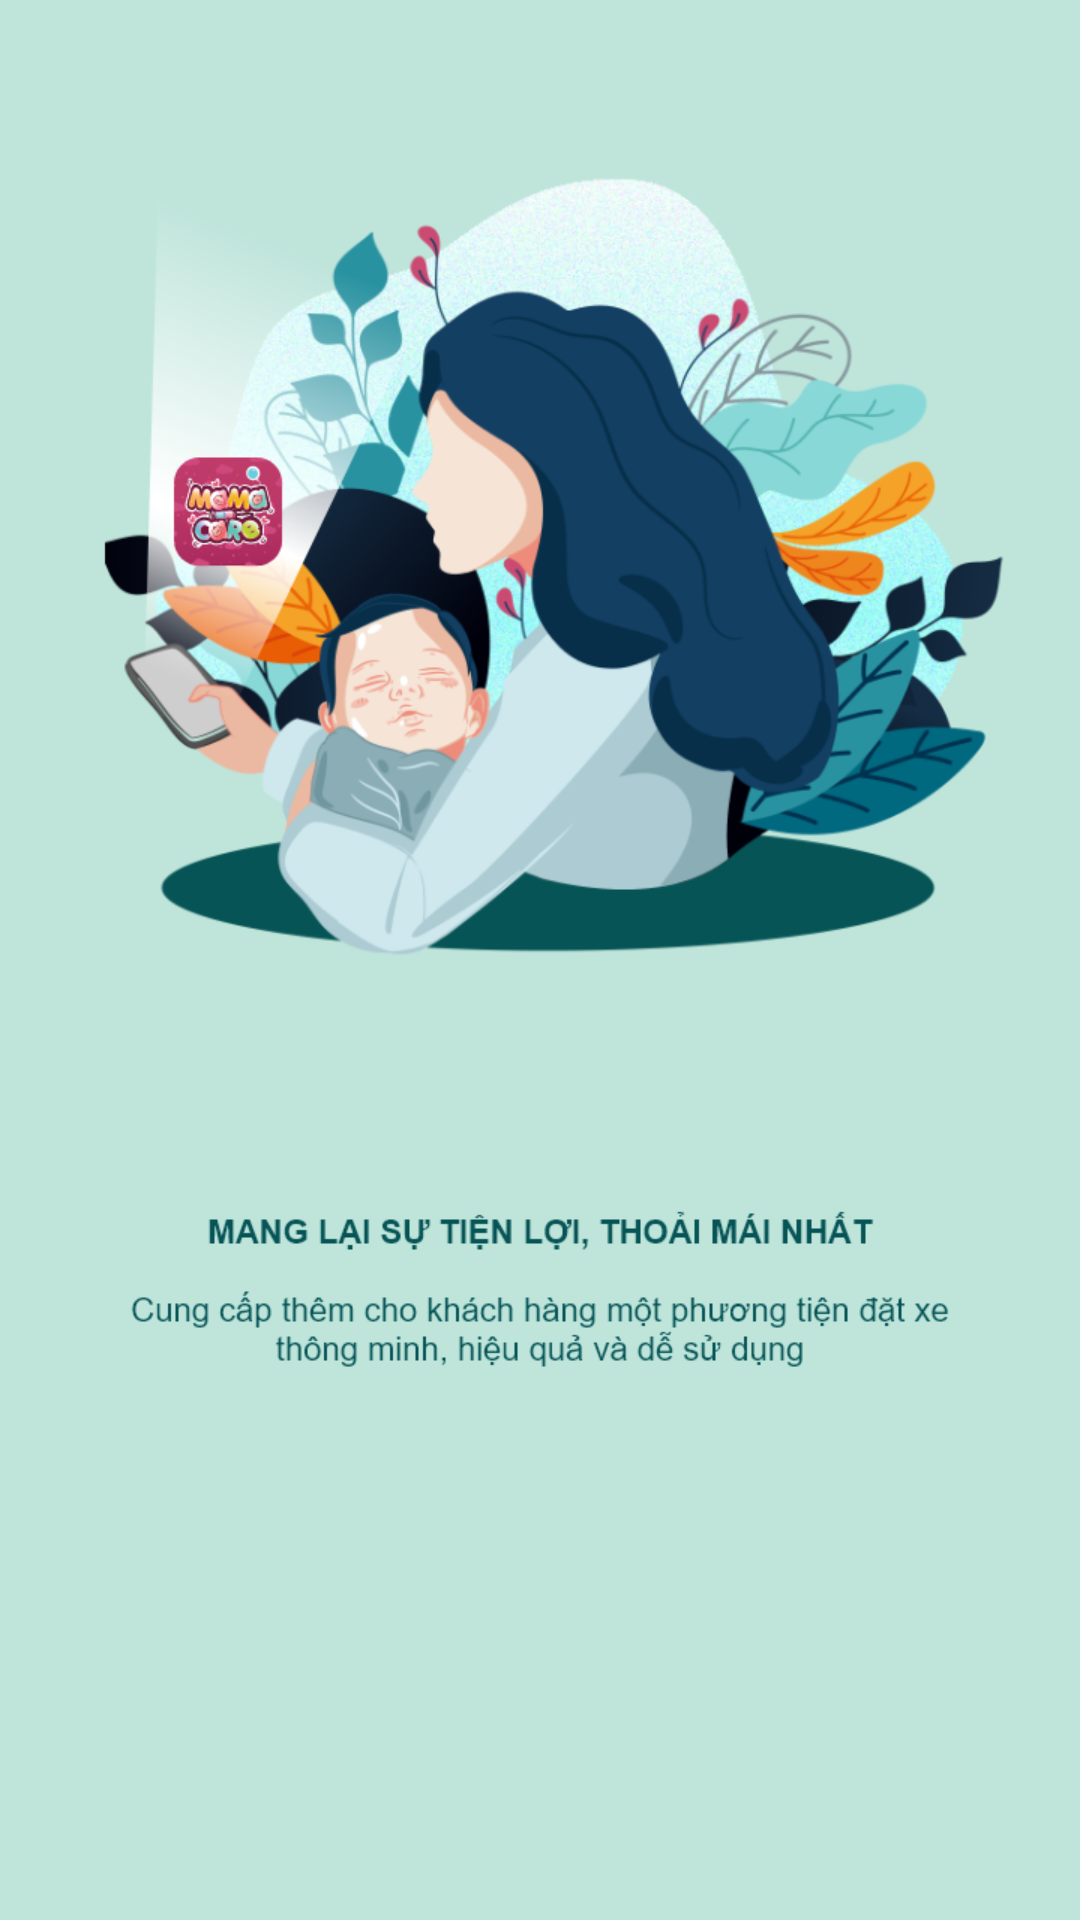

Reconstruct the res/layout file that produces this screen, plus the resources it refers to.
<!-- AndroidManifest.xml: application theme AppTheme -->
<!-- res/layout/second_slide.xml -->
<?xml version="1.0" encoding="utf-8"?>
<RelativeLayout xmlns:android="http://schemas.android.com/apk/res/android"
    android:orientation="vertical"
   android:background="@drawable/slide_2"
    android:layout_width="match_parent"
    android:layout_height="match_parent">

</RelativeLayout>
<!-- resources referenced by this layout -->
<resources>
  <!-- drawable slide_2: png bitmap (drawable, 273204 bytes) -->
  <style name="AppTheme" parent="Theme.AppCompat.Light.DarkActionBar">
          
          <item name="colorPrimary">@color/colorPrimary</item>
          <item name="colorPrimaryDark">@color/colorPrimaryDark</item>
          <item name="colorAccent">@color/colorAccent</item>
      </style>
  <color name="colorPrimary">#008577</color>
  <color name="colorPrimaryDark">#00574B</color>
  <color name="colorAccent">#B9436B</color>
</resources>
